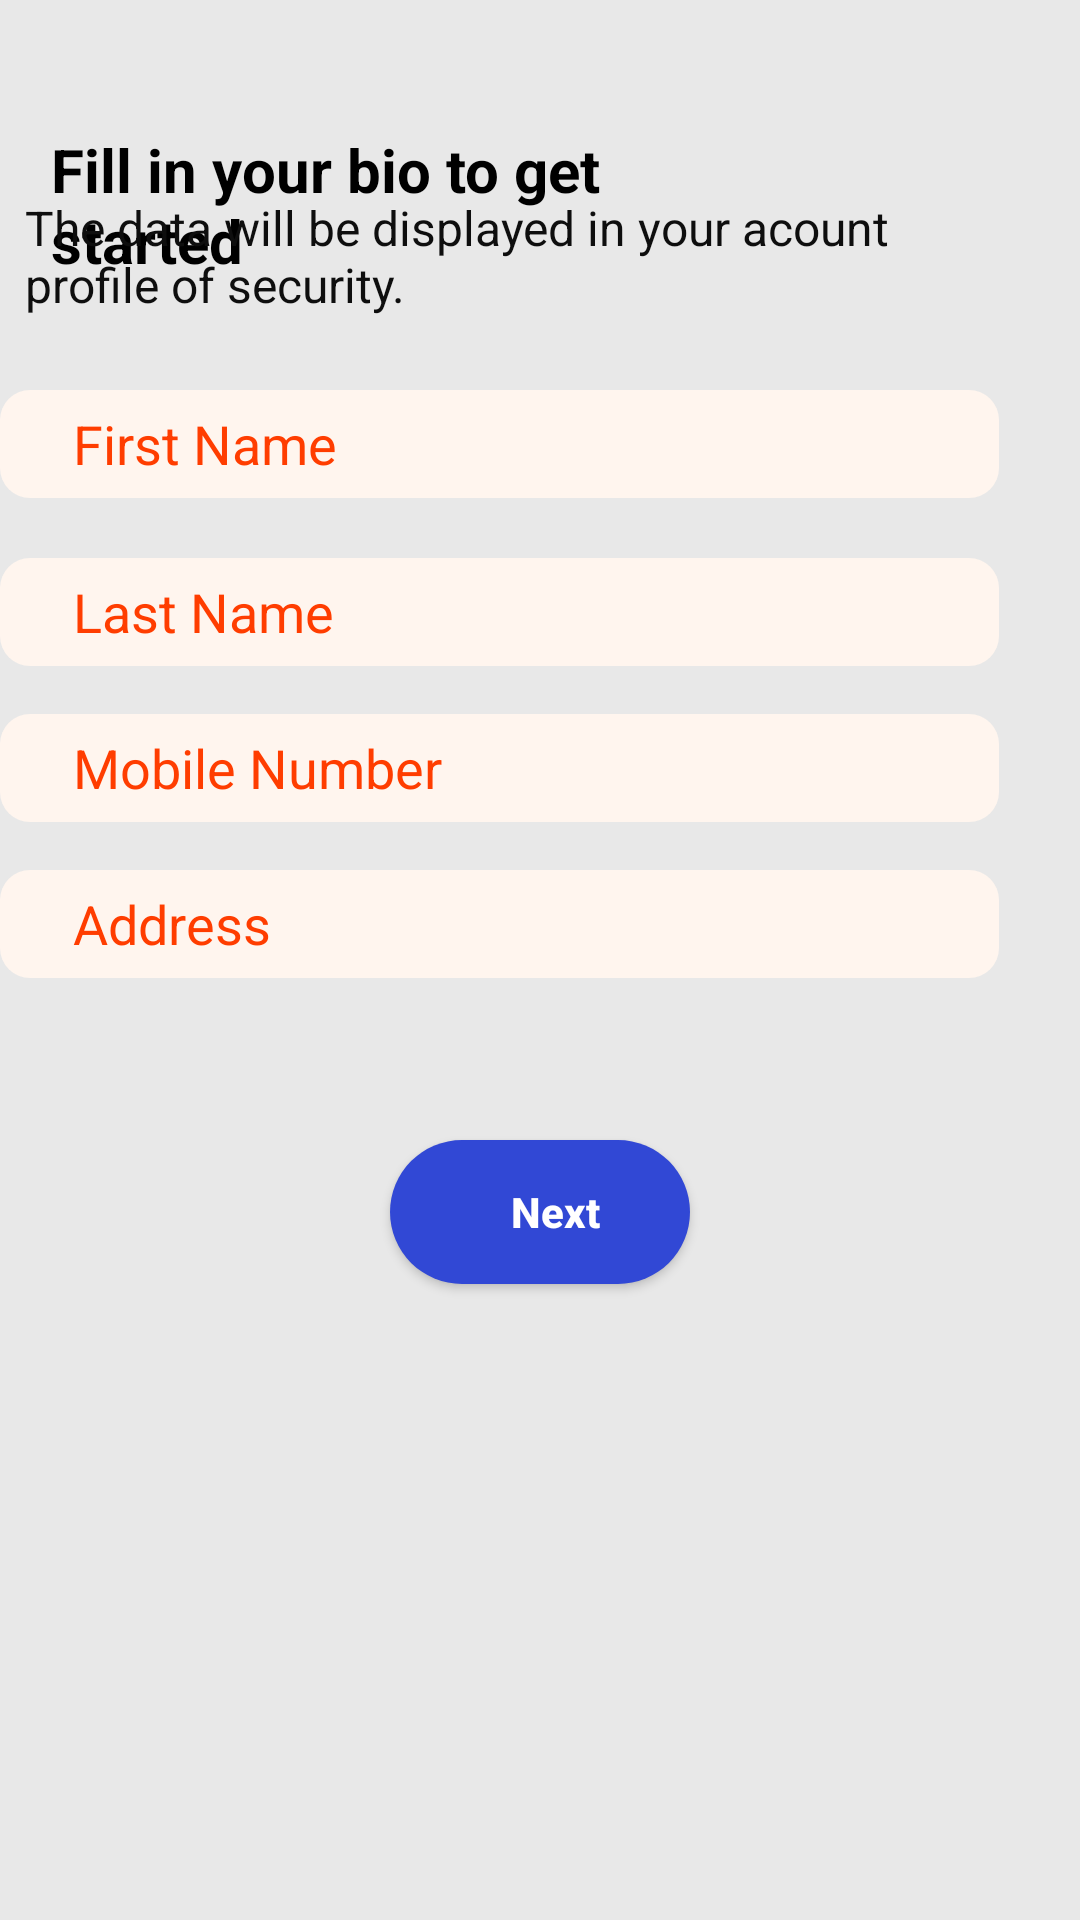

Android layout source for this screen:
<!-- AndroidManifest.xml: application theme Theme.Test109 -->
<!-- res/layout/backgr.xml -->
<?xml version="1.0" encoding="utf-8"?>
<androidx.constraintlayout.widget.ConstraintLayout xmlns:android="http://schemas.android.com/apk/res/android"
    xmlns:tools="http://schemas.android.com/tools"
    android:layout_width="match_parent"
    android:layout_height="match_parent"
    android:background="#E8E8E8"
    xmlns:app="http://schemas.android.com/apk/res-auto">

    <androidx.appcompat.widget.AppCompatTextView
        android:id="@+id/text1"
        android:layout_width="207dp"
        android:layout_height="49dp"
        android:layout_marginTop="-490dp"
        android:text="Fill in your bio to get started "
        android:textColor="@color/black"
        android:textSize="20dp"
        android:textStyle="bold"
        app:layout_constraintBottom_toBottomOf="parent"
        app:layout_constraintEnd_toEndOf="parent"
        app:layout_constraintHorizontal_bias="0.111"
        app:layout_constraintStart_toStartOf="parent"

        app:layout_constraintTop_toTopOf="parent"
        app:layout_constraintVertical_bias="0.493" />
    <androidx.appcompat.widget.AppCompatTextView
        android:id="@+id/Text2"
        android:layout_width="330dp"
        android:layout_height="57dp"
        android:layout_marginTop="-560dp"
        android:text="The data will be displayed in your acount profile of security."
        android:textColor="#0E0E0E"
        android:textSize="16dp"
        android:textStyle="normal"
        app:layout_constraintBottom_toBottomOf="parent"
        app:layout_constraintEnd_toEndOf="parent"
        app:layout_constraintHorizontal_bias="0.283"
        app:layout_constraintStart_toStartOf="parent"
        app:layout_constraintTop_toTopOf="@+id/text1"
        app:layout_constraintVertical_bias="0.529" />

    <androidx.appcompat.widget.AppCompatEditText
        android:id="@+id/name"
        android:layout_width="333dp"
        android:layout_height="36dp"
        android:layout_marginHorizontal="40dp"
        android:layout_marginTop="65dp"
        android:background="@drawable/shape"
        android:gravity="start|center_vertical"
        android:text=" First Name"
        android:paddingStart="20dp"
        android:textColor="#FF3D00"
        app:layout_constraintTop_toTopOf="@+id/Text2"
        tools:ignore="MissingConstraints"
        tools:layout_editor_absoluteX="23dp" />
    <androidx.appcompat.widget.AppCompatEditText
        android:id="@+id/last"
        android:layout_width="333dp"
        android:layout_height="36dp"
        android:layout_marginHorizontal="40dp"
        android:layout_marginTop="56dp"
        android:background="@drawable/shape"
        android:gravity="start|center_vertical"
        android:text=" Last Name"
        android:paddingStart="20dp"
        android:textColor="#FF3D00"
        app:layout_constraintTop_toTopOf="@+id/name"
        tools:ignore="MissingConstraints"
        tools:layout_editor_absoluteX="23dp" />

    <androidx.appcompat.widget.AppCompatEditText
        android:id="@+id/mobile"
        android:layout_width="333dp"
        android:layout_height="36dp"
        android:layout_marginHorizontal="40dp"
        android:layout_marginTop="52dp"
        android:background="@drawable/shape"
        android:gravity="start|center_vertical"
        android:paddingStart="20dp"
        android:text=" Mobile Number"
        android:textColor="#FF3D00"
        app:layout_constraintTop_toTopOf="@+id/last"
        tools:ignore="MissingConstraints"
        tools:layout_editor_absoluteX="23dp" />
    <androidx.appcompat.widget.AppCompatEditText
        android:id="@+id/add"
        android:layout_width="333dp"
        android:layout_height="36dp"
        android:layout_marginHorizontal="40dp"
        android:layout_marginTop="52dp"
        android:background="@drawable/shape"
        android:gravity="start|center_vertical"
        android:paddingStart="20dp"
        android:text=" Address"
        android:textColor="#FF3D00"
        app:layout_constraintTop_toTopOf="@+id/mobile"
        tools:ignore="MissingConstraints"
        tools:layout_editor_absoluteX="23dp" />
    <androidx.appcompat.widget.AppCompatButton
        android:id="@+id/Login"
        android:layout_width="match_parent"
        android:layout_height="wrap_content"
        android:layout_marginHorizontal="130dp"
        android:layout_marginTop="-160dp"
        android:background="@drawable/login"
        android:paddingStart="10dp"
        android:text="Next"
        android:textAllCaps="false"
        android:textColor="@color/white"
        android:textStyle="bold"
        app:layout_constraintBottom_toBottomOf="parent"
        app:layout_constraintEnd_toEndOf="@+id/add"
        app:layout_constraintHorizontal_bias="0.44"
        app:layout_constraintStart_toStartOf="@+id/add"
        app:layout_constraintTop_toTopOf="@+id/add"
        app:layout_constraintVertical_bias="0.541" />

</androidx.constraintlayout.widget.ConstraintLayout>
<!-- resources referenced by this layout -->
<resources>
  <!-- drawable login (drawable) -->
  <?xml version="1.0" encoding="utf-8"?>
  <shape xmlns:android="http://schemas.android.com/apk/res/android"
      android:shape="rectangle">
      <solid android:color="#3148D5"/>
      <corners android:radius="50dp"/>
  </shape>
  <!-- drawable shape (drawable) -->
  <?xml version="1.0" encoding="utf-8"?>
  <shape xmlns:android="http://schemas.android.com/apk/res/android"
      android:shape="rectangle">
      <solid android:color="#FFF5EE" />
      <corners android:radius="10dp" />
      <stroke android:width="0dp" android:color="@android:color/transparent" />
  </shape>
  <style name="Theme.Test109" parent="Base.Theme.Test109" />
  <style name="Base.Theme.Test109" parent="Theme.AppCompat.DayNight.NoActionBar">
          
          
      </style>
  <!-- not gathered from this repository: default colours our renderer supplied (Android Studio template values) -->
  <color name="black">#FF000000</color>
  <color name="white">#FFFFFFFF</color>
</resources>
